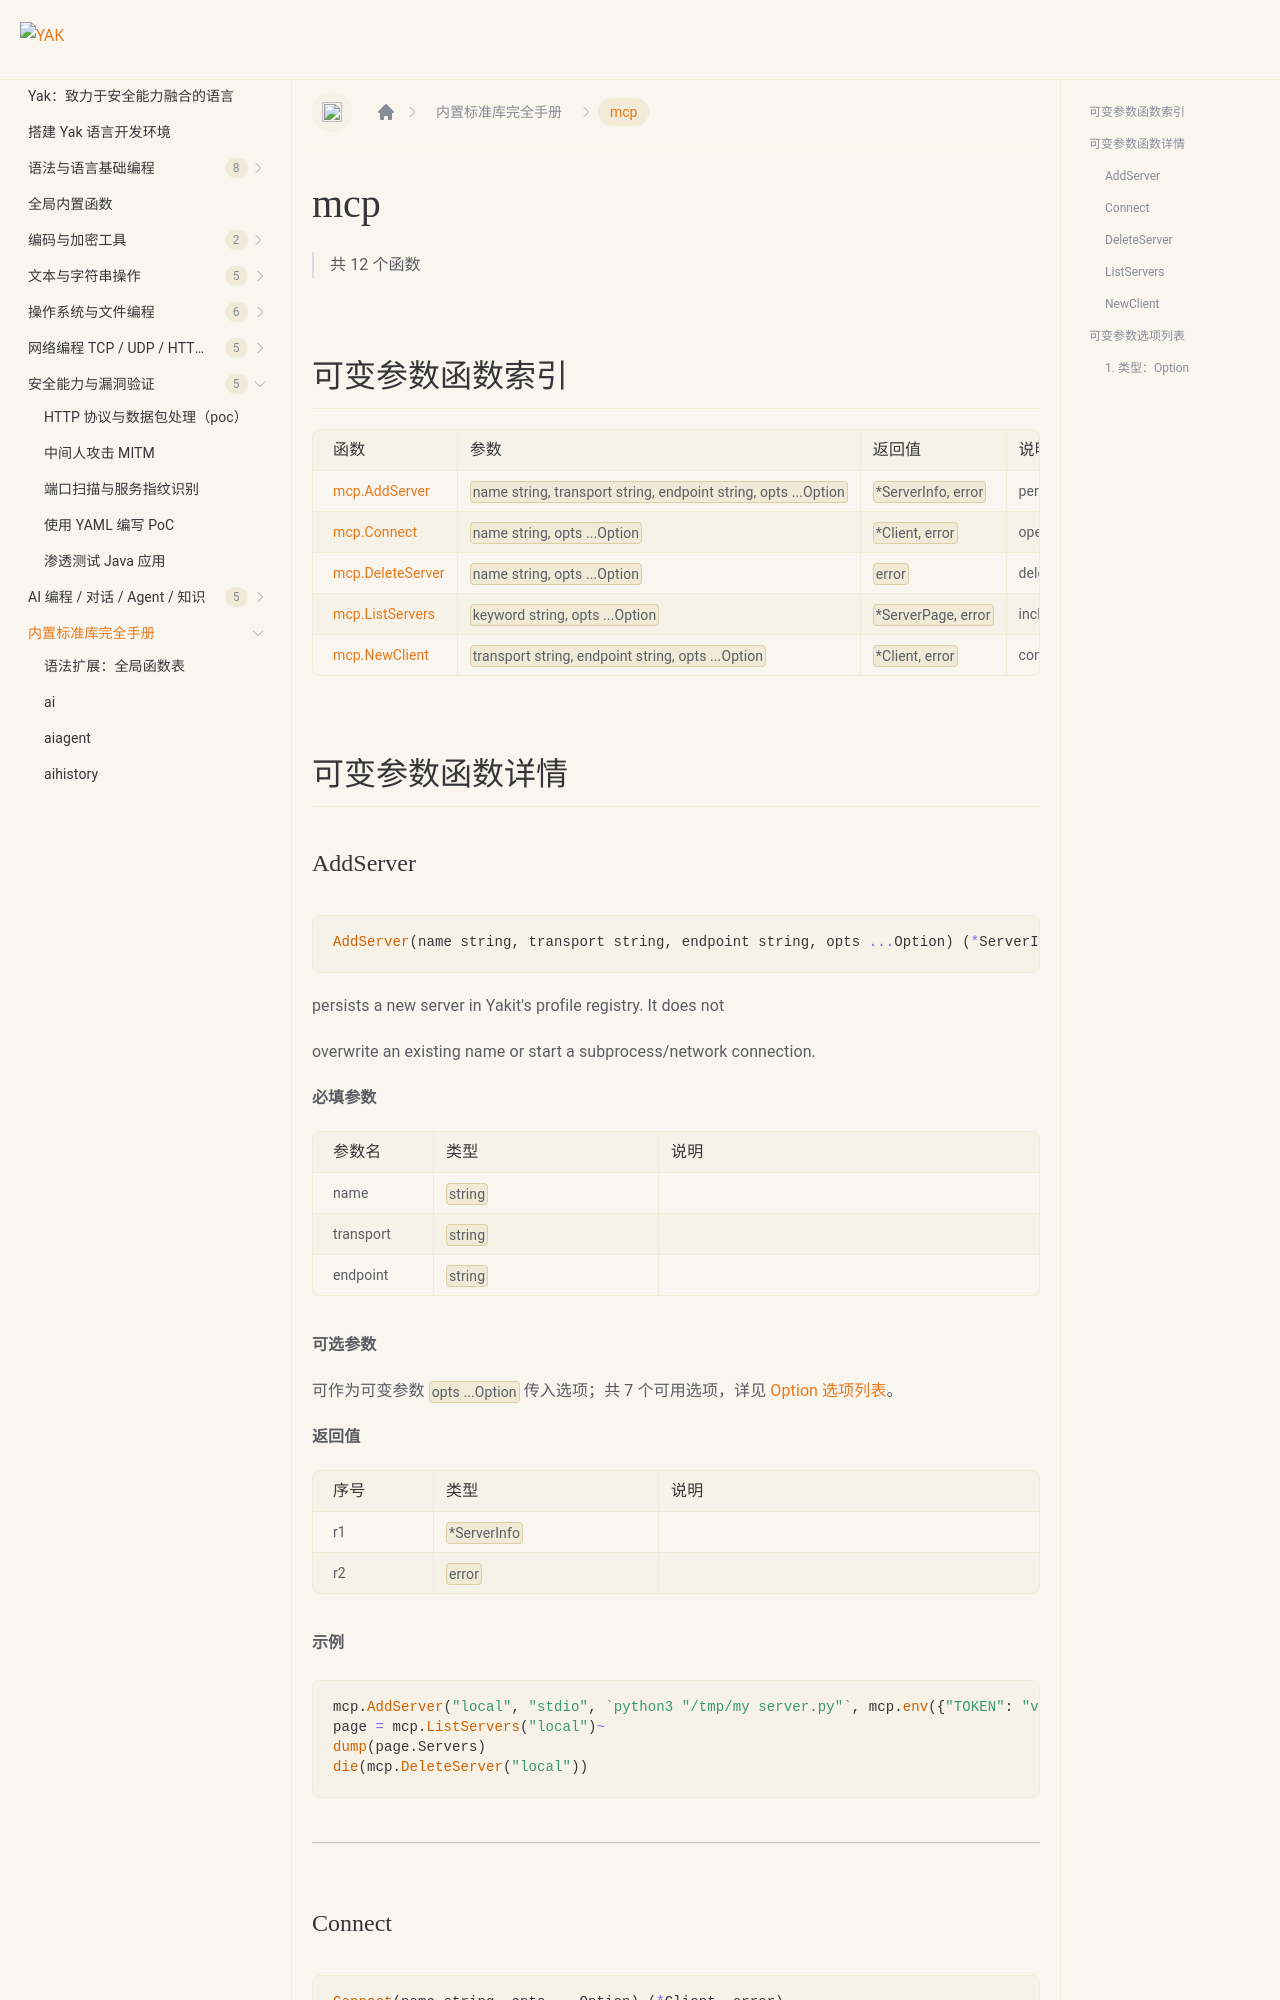

repository: yaklang/yaklang.github.io · page: docs/api/mcp/index.html · generator: docusaurus

# mcp {#library-mcp}

> 共 12 个函数

## 可变参数函数索引

|函数|参数|返回值|说明|
|:--|:--|:--|:--|
| [mcp.AddServer](#addserver) | `name string, transport string, endpoint string, opts ...Option` | `*ServerInfo, error` | persists a new server in Yakit&#39;s profile registry. It does not |
| [mcp.Connect](#connect) | `name string, opts ...Option` | `*Client, error` | opens an enabled server from the same profile registry used by Yakit. |
| [mcp.DeleteServer](#deleteserver) | `name string, opts ...Option` | `error` | deletes exactly one named server and its tool/bridge caches via |
| [mcp.ListServers](#listservers) | `keyword string, opts ...Option` | `*ServerPage, error` | includes enabled and disabled servers, ordered by name then ID. |
| [mcp.NewClient](#newclient) | `transport string, endpoint string, opts ...Option` | `*Client, error` | connects to stdio, sse or streamable_http and performs initialize. |

## 可变参数函数详情
